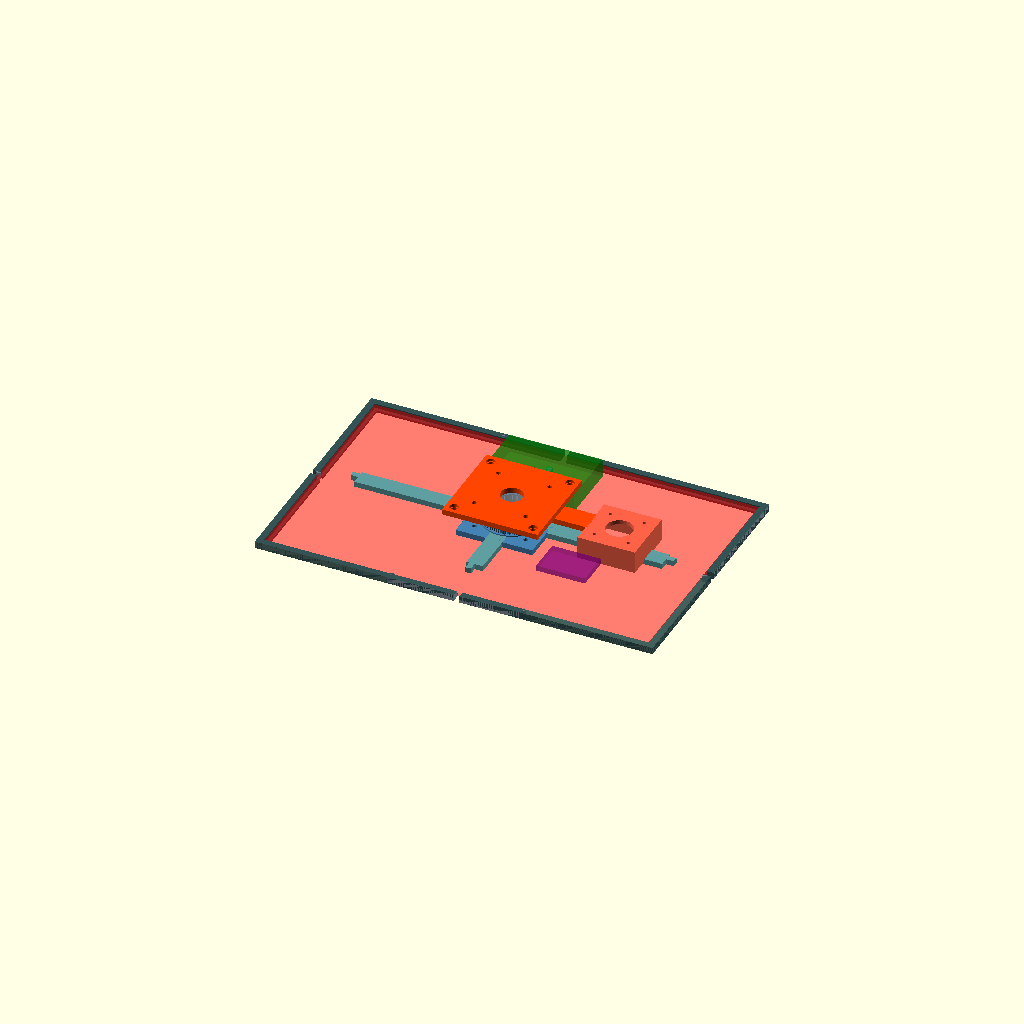
Cell 1: the model at its default parameters.
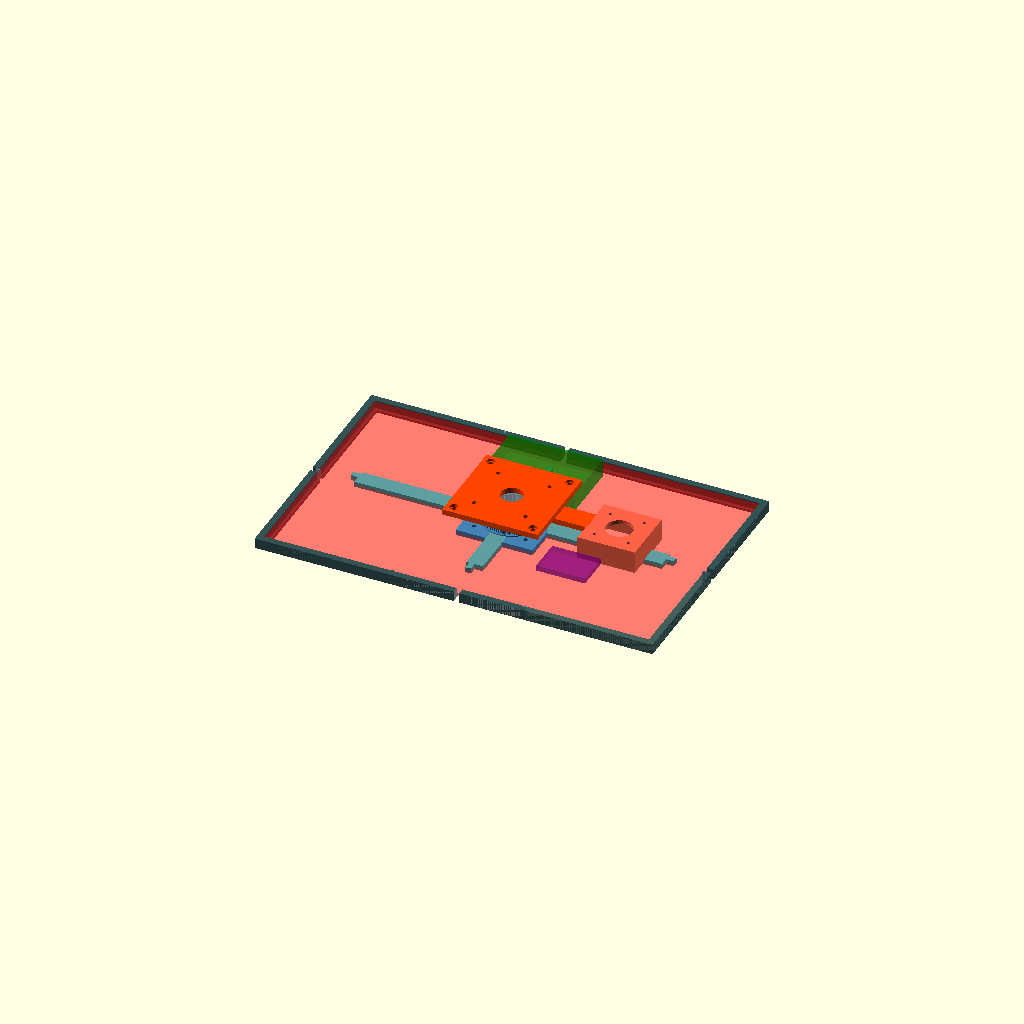
Cell 2: lcd_d = 6.4 (everything else at default).
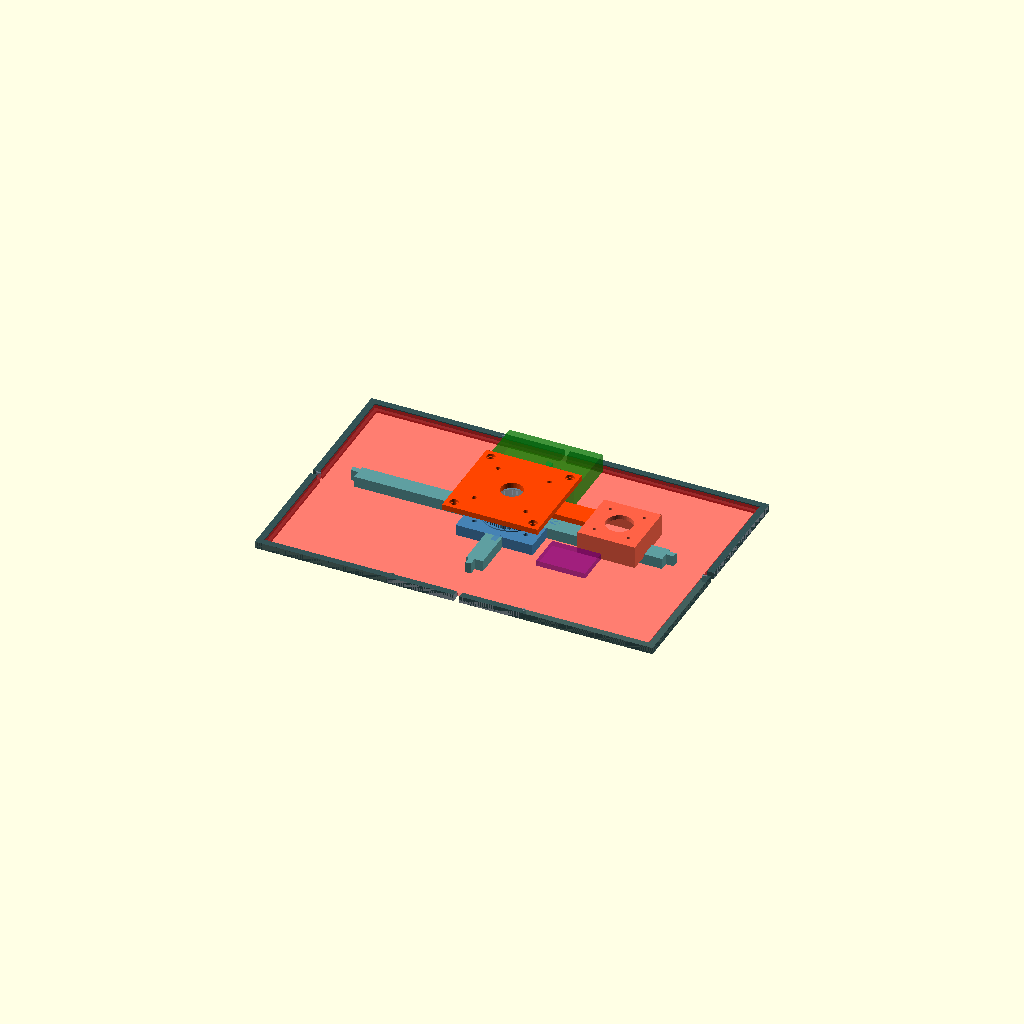
Cell 3: the same model with bracket_thickness = 10.
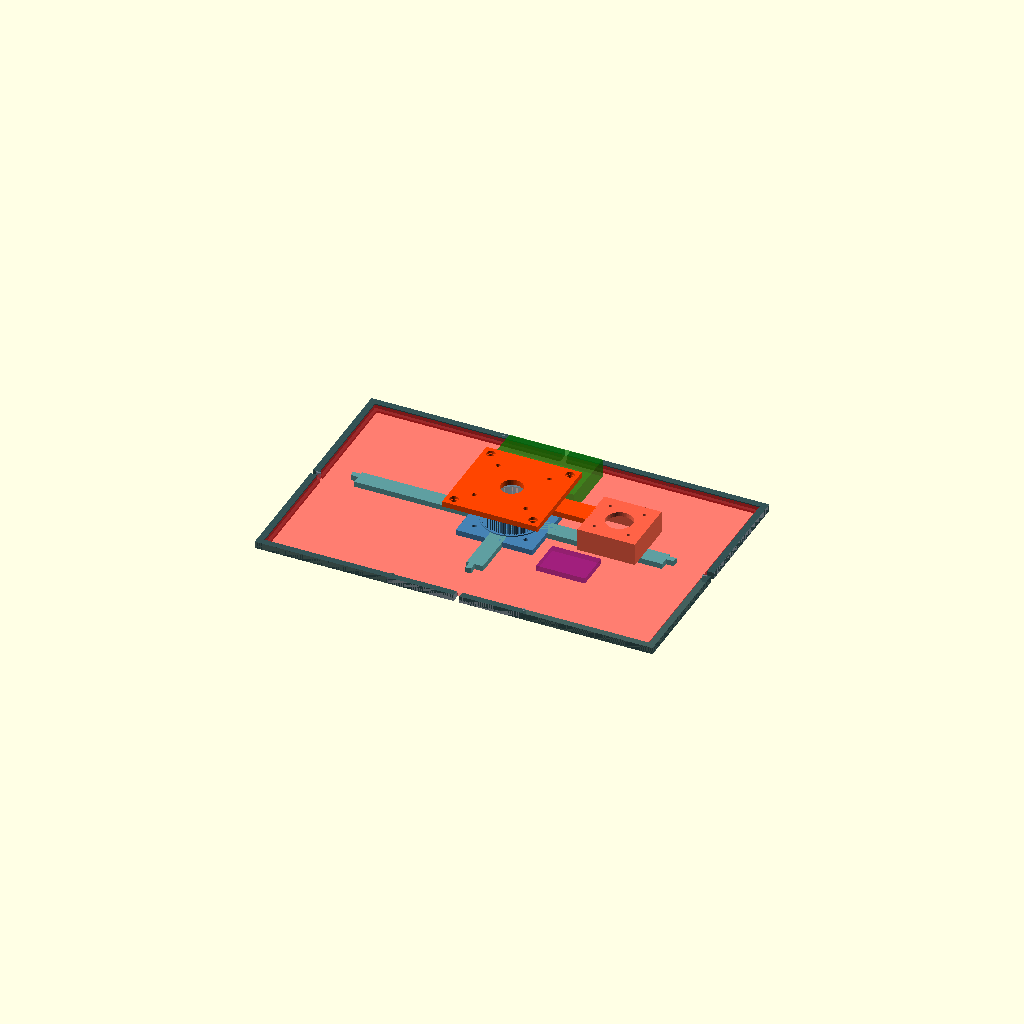
Cell 4: pulley_ring_height = 16 (everything else at default).
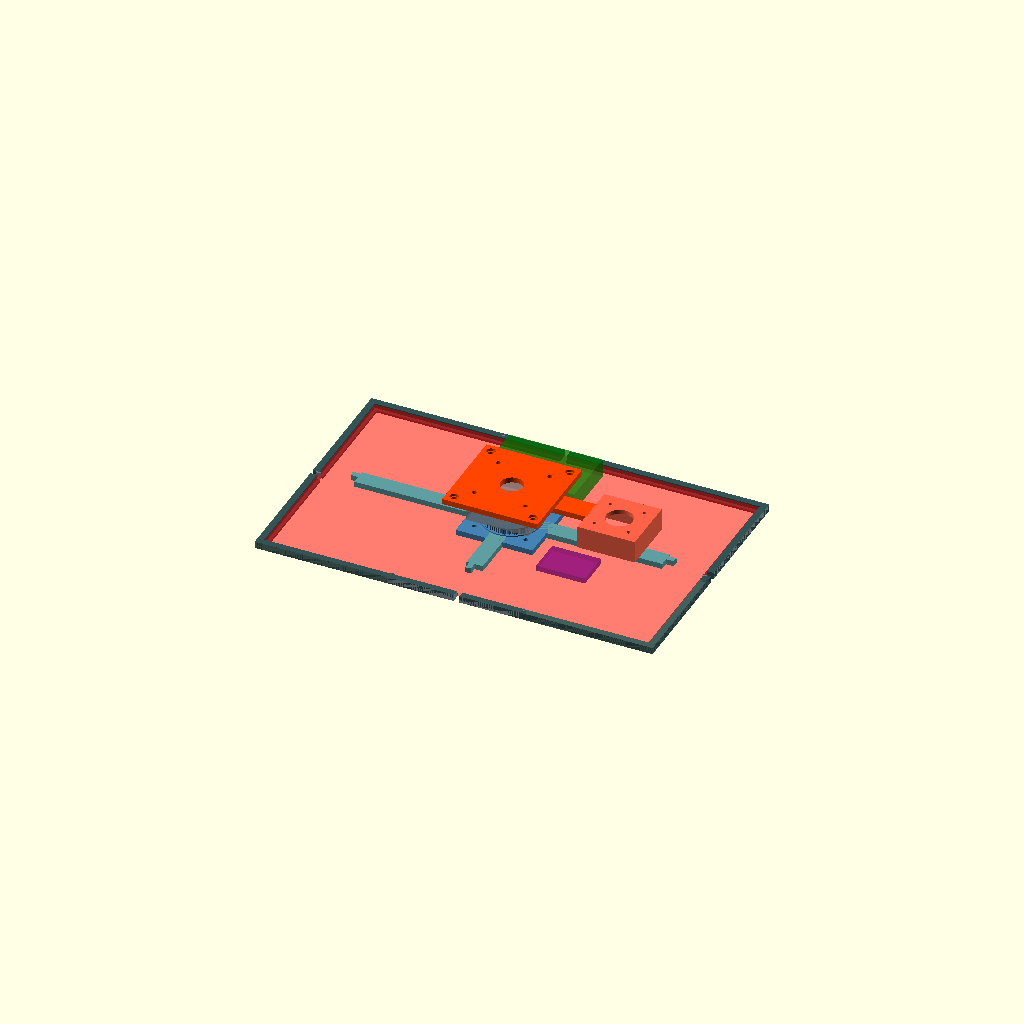
Cell 5 — tb_thickness set to 21, the other parameters unchanged.
All cells are drawn from one camera (rotation 55°, 0°, 25°, orthographic, colour scheme Cornfield), so only the parameter changes between them.
OpenSCAD source file src/assembly.scad:
// ============================================
// PiCanvas - 전체 어셈블리
// ============================================
// Z축: 전면(Z=0) → 벽면(Z=+)
// 보는 방향: Z- 쪽에서 바라봄 (전면이 위)
//
// 적층순서 (전면→벽):
// Z=0          : 프레임 전면 립 (베젤) ← 가장 앞
// Z=2          : LCD 패널 전면
// Z=5.2        : LCD 패널 후면
// Z=6.2        : 프레임 후면
// Z=6.2        : 십자 보강재 / 중앙 브라켓
// Z=6.2~11.2   : 브라켓(5mm)
// Z=11.2~19.2  : 풀리 링(8mm) ← 벽쪽으로 돌출
// Z=11.2~28.2  : Pi 4B (17mm) ← 벽쪽으로 매달림
// Z=19.2       : 턴테이블 회전판
// Z=19.2~29.7  : 턴테이블 베어링 (10.5mm)
// Z=29.7~34.7  : 모델 B (5mm)
// Z=34.7       : 벽면

use <model_a_center_bracket.scad>
use <model_a_cross_brace.scad>
use <model_a_frame.scad>
use <model_b_wall_bracket.scad>

// --- 파라미터 ---
frame_depth = 3.2 + 3;   // 6.2mm
frame_lip_depth = 2;
lcd_d = 3.2;
bracket_thickness = 5;
pulley_ring_height = 8;
tb_thickness = 10.5;
wall_plate_thickness = 5;

// --- Z 오프셋 (전면=0, 벽=+) ---
z_frame_front = 0;                                            // 0
z_frame_back = frame_depth;                                   // 6.2
z_bracket = z_frame_back;                                     // 6.2
z_bracket_back = z_bracket + bracket_thickness;               // 11.2
z_pulley_back = z_bracket_back + pulley_ring_height;          // 19.2
z_turntable = z_pulley_back;                                  // 19.2
z_turntable_back = z_turntable + tb_thickness;                // 29.7
z_model_b = z_turntable_back;                                 // 29.7
z_wall = z_model_b + wall_plate_thickness;                    // 34.7

// --- 어셈블리 ---

// 프레임 (Z=0이 전면 립, Z=6.2이 후면)
translate([0, 0, z_frame_front])
    model_a_frame_assembly();

// LCD 패널 (디버그)
%translate([-350.66/2, -216.25/2, frame_lip_depth])
    color("Red", 0.3)
        cube([350.66, 216.25, lcd_d]);

// 십자 보강재
translate([0, 0, z_bracket])
    model_a_cross_brace();

// 중앙 브라켓 + 풀리 (풀리가 +Z=벽쪽으로 돌출)
translate([0, 0, z_bracket])
    model_a_center_bracket();

// 턴테이블 베어링 (디버그)
%translate([-57/2, -57/2, z_turntable])
    color("Gray", 0.5)
        cube([57, 57, tb_thickness]);

// Model B (벽면 브라켓)
translate([0, 0, z_model_b])
    model_b_wall_bracket();

// --- 디버그: 부품 (프레임 후면~벽 사이 공간に配置) ---

// Raspberry Pi 4B (브라켓 뒤쪽에 매달림)
%translate([-85/2, 30, z_bracket_back])
    color("Green", 0.5)
        cube([85, 56, 17]);

// eDP 컨트롤러 보드
%translate([50, -60, z_bracket_back])
    color("Purple", 0.5)
        cube([44.5, 31.5, 5]);
Parameter table extracted from the source (name, type, default, range or options):
frame_lip_depth: number, default 2
lcd_d: number, default 3.2
bracket_thickness: number, default 5
pulley_ring_height: number, default 8
tb_thickness: number, default 10.5
wall_plate_thickness: number, default 5
z_frame_front: number, default 0
